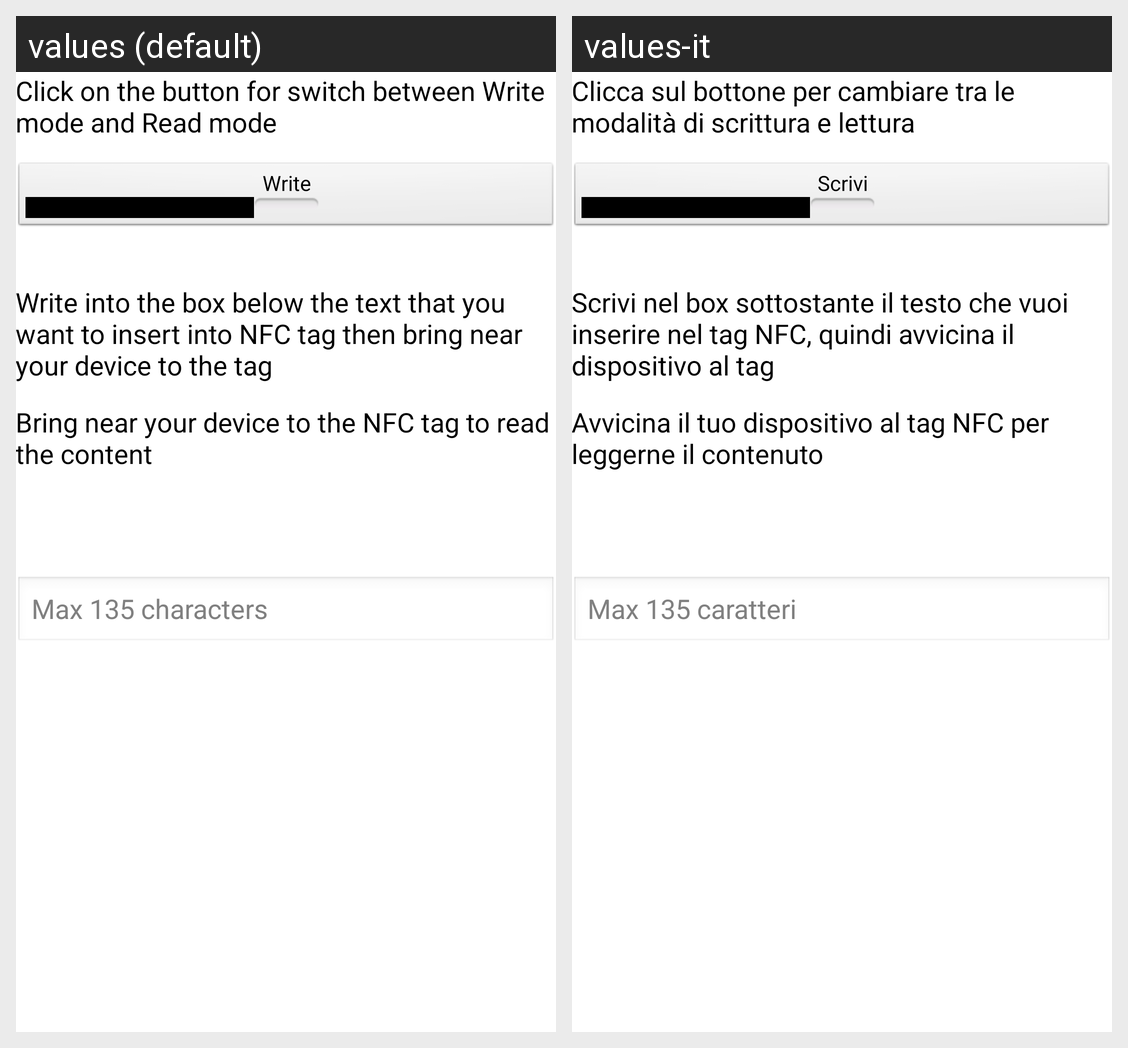

This grid shows one Android layout under two languages. Give, for every string resource on the screen, its name, the default text and each shown locale's text.
Android screen res/layout/activity_nfc.xml rendered under 2 locales, left to right: values (default), values-it. Device: Nexus 5 (rendered at 1080×1920; each locale shown at half size, 540×960, under a caption strip naming it); theme AppTheme.
Strings drawn on this screen, with the default value and each locale's value (text and hints the layout hard-codes, and strings that could not be matched under every locale, appear in the picture but are not listed):

strButtonDescription
  values: Click on the button for switch between Write mode and Read mode
  values-it: Clicca sul bottone per cambiare tra le modalità di scrittura e lettura

strWrite
  values: Write
  values-it: Scrivi

strWriteDescription
  values: Write into the box below the text that you want to insert into NFC tag then bring near your device to the tag
  values-it: Scrivi nel box sottostante il testo che vuoi inserire nel tag NFC, quindi avvicina il dispositivo al tag

strReadDescription
  values: Bring near your device to the NFC tag to read the content
  values-it: Avvicina il tuo dispositivo al tag NFC per leggerne il contenuto

strEtHint
  values: Max 135 characters
  values-it: Max 135 caratteri
